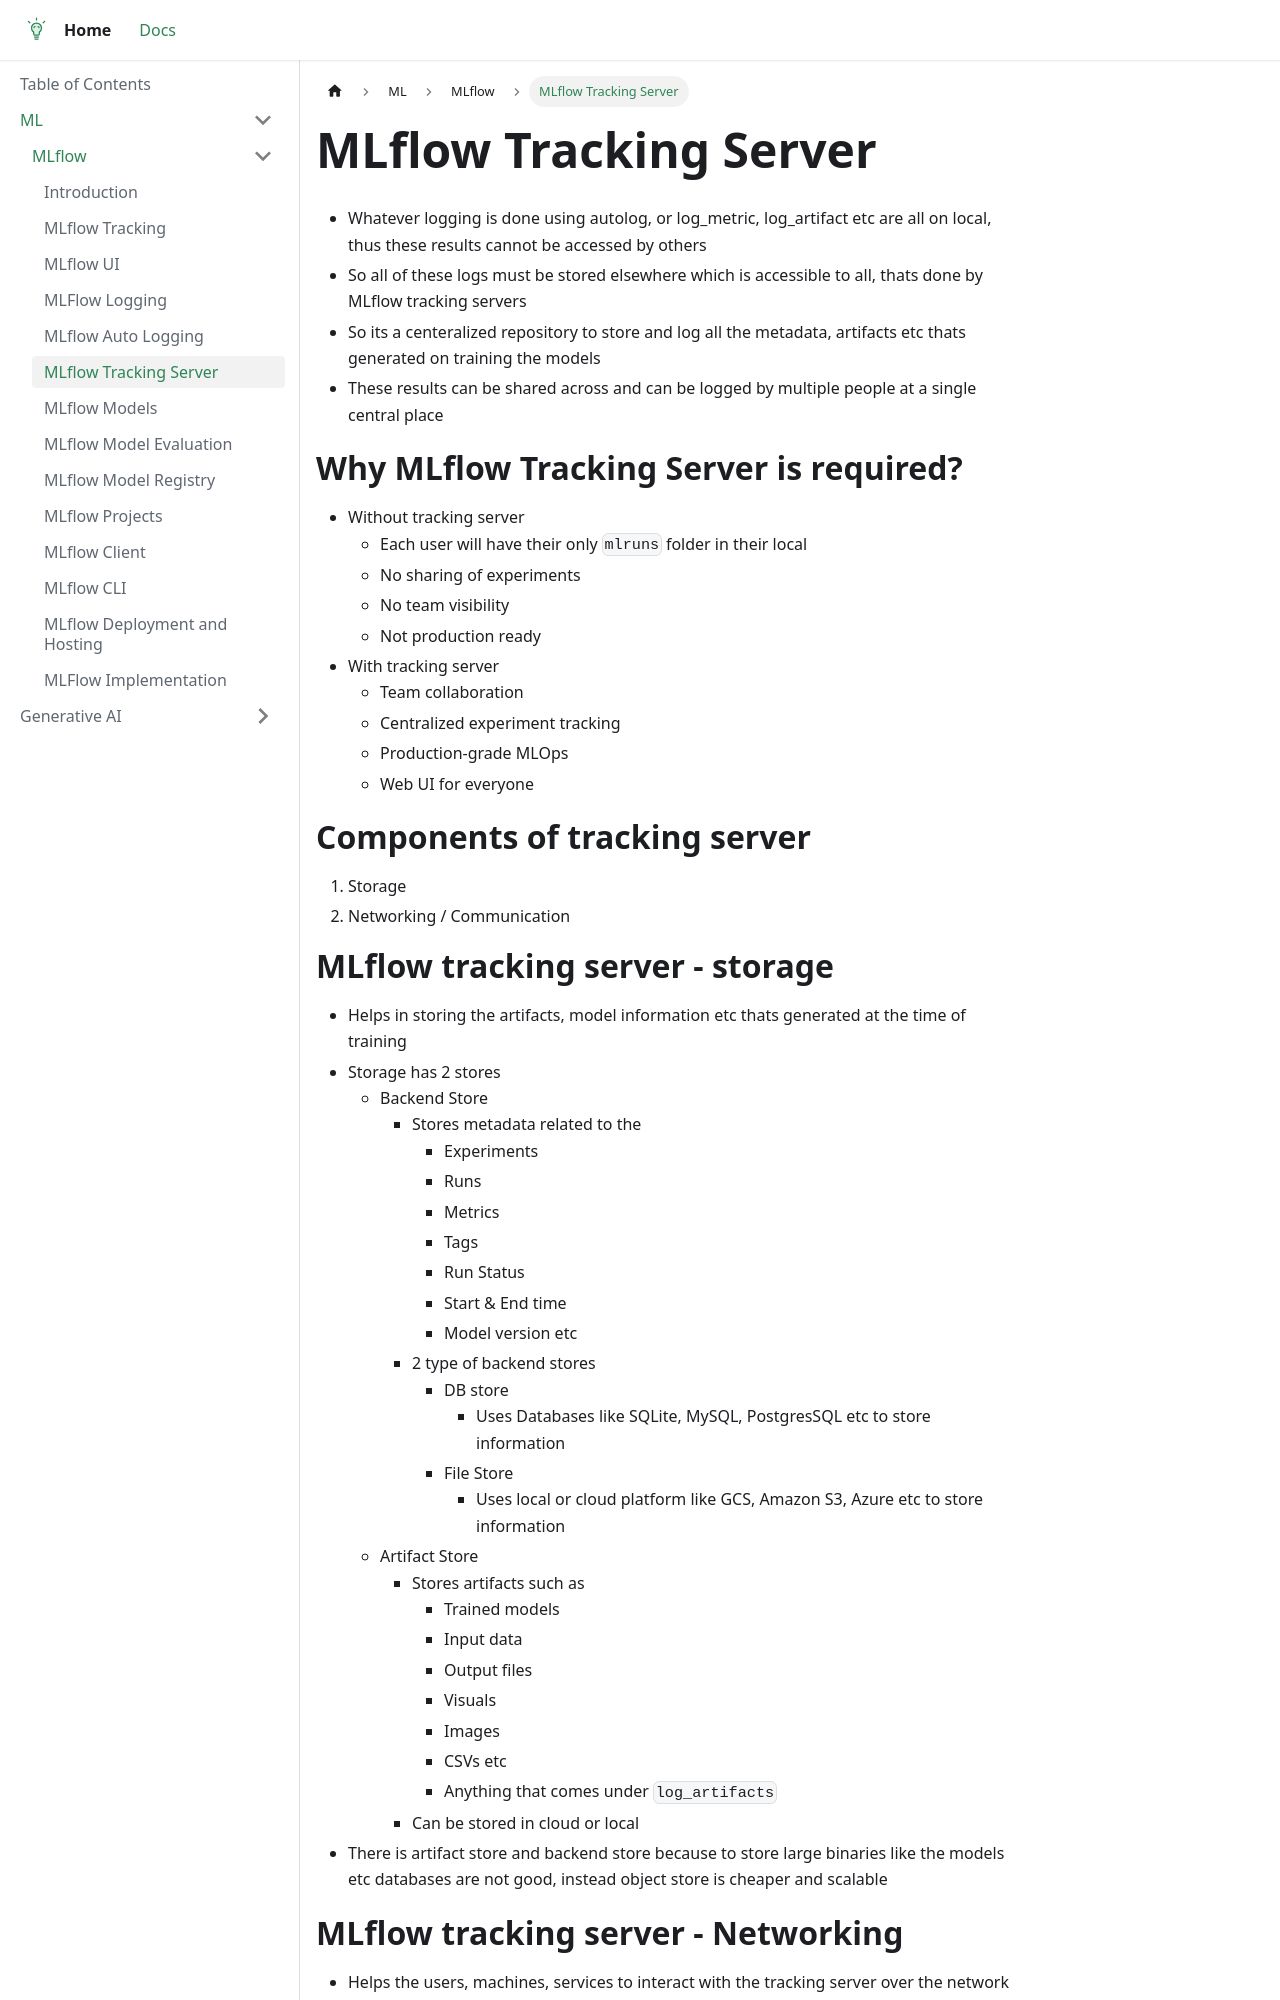

repository: Ritu-malage/knowlegebase · page: docs/ML/mlflow/md_utils/mlflow_tracking_server/index.html · generator: docusaurus


# MLflow Tracking Server
- Whatever logging is done using autolog, or log_metric, log_artifact etc are all on local, thus these results cannot be accessed by others
- So all of these logs must be stored elsewhere which is accessible to all, thats done by MLflow tracking servers
- So its a centeralized repository to store and log all the metadata, artifacts etc thats generated on training the models
- These results can be shared across and can be logged by multiple people at a single central place

# Why MLflow Tracking Server is required?
- Without tracking server
    - Each user will have their only `mlruns` folder in their local
    - No sharing of experiments
    - No team visibility
    - Not production ready
- With tracking server
    - Team collaboration
    - Centralized experiment tracking
    - Production-grade MLOps
    - Web UI for everyone


# Components of tracking server
1. Storage
2. Networking / Communication

# MLflow tracking server - storage
- Helps in storing the artifacts, model information etc thats generated at the time of training
- Storage has 2 stores 
    - Backend Store
        - Stores metadata related to the    
            - Experiments
            - Runs
            - Metrics
            - Tags
            - Run Status
            - Start & End time 
            - Model version etc
        - 2 type of backend stores
            - DB store
                - Uses Databases like SQLite, MySQL, PostgresSQL etc to store information
            - File Store
                - Uses local or cloud platform like GCS, Amazon S3, Azure etc to store information
    - Artifact Store
        - Stores artifacts such as 
            - Trained models
            - Input data
            - Output files
            - Visuals 
            - Images
            - CSVs etc
            - Anything that comes under `log_artifacts`
        - Can be stored in cloud or local
- There is artifact store and backend store because to store large binaries like the models etc databases are not good, instead object store is cheaper and scalable
